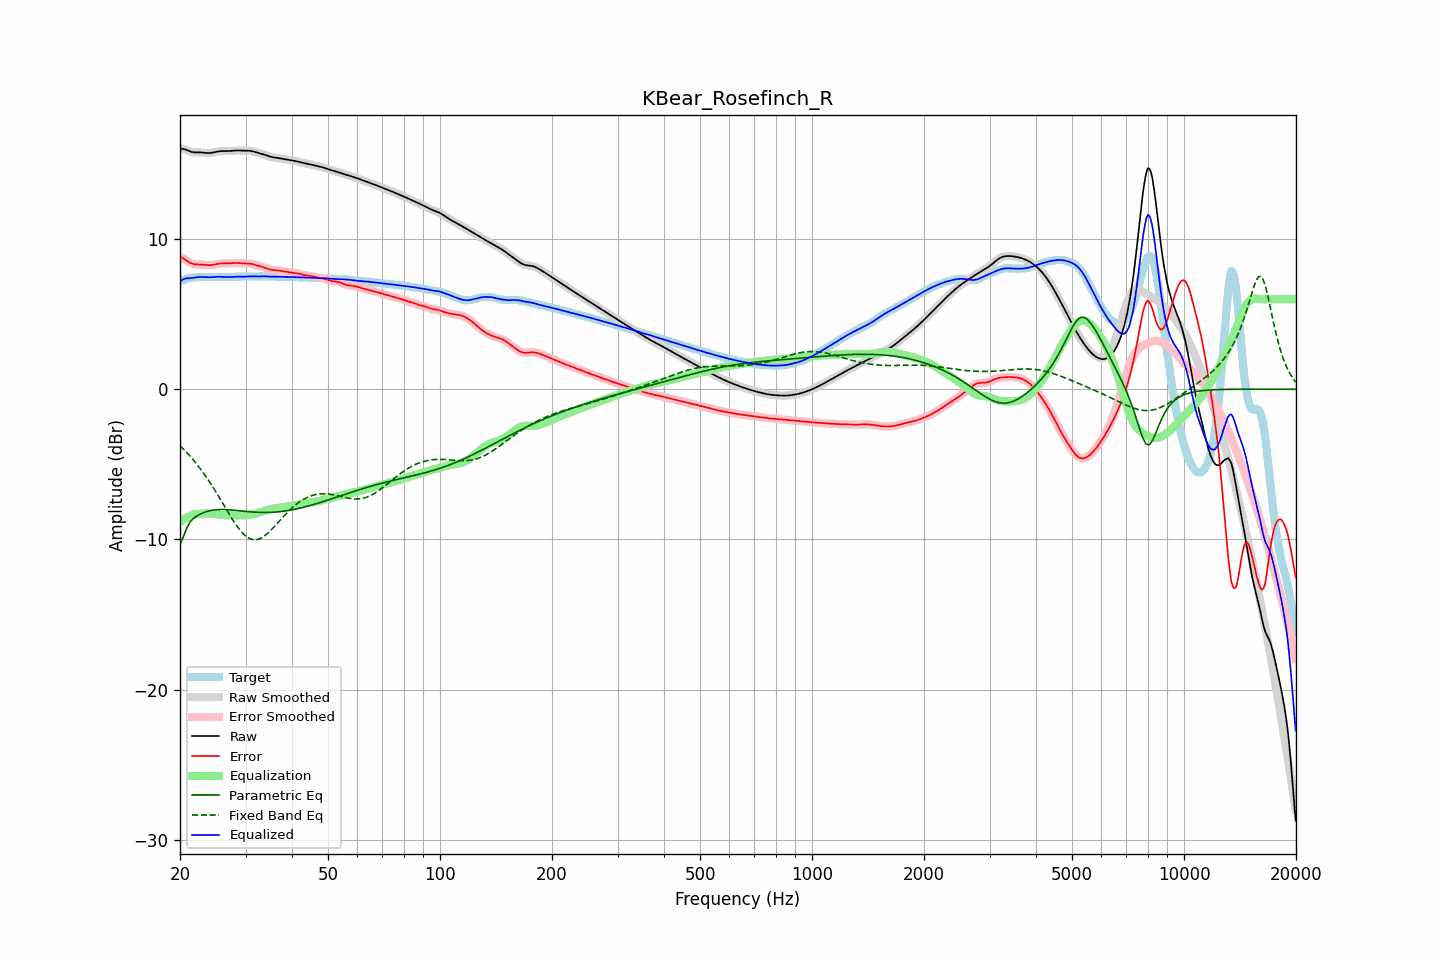

The data file committed next to this chart (first rows):
frequency, raw, error, smoothed, error_smoothed, equalization, parametric_eq, fixed_band_eq, equalized_raw, equalized_smoothed, target
20.00, 16.00, 8.79, 16.00, 8.80, -8.84, -10.32, -3.76, 7.16, 7.16, 7.20
20.20, 16.01, 8.76, 16.00, 8.76, -8.76, -10.08, -3.86, 7.25, 7.25, 7.24
20.40, 16.00, 8.71, 15.99, 8.71, -8.68, -9.85, -3.97, 7.32, 7.31, 7.29
20.61, 15.98, 8.65, 15.97, 8.65, -8.61, -9.57, -4.08, 7.36, 7.36, 7.32
20.81, 15.93, 8.57, 15.93, 8.58, -8.55, -9.29, -4.19, 7.38, 7.38, 7.36
21.02, 15.88, 8.50, 15.89, 8.50, -8.50, -9.08, -4.30, 7.39, 7.39, 7.38
21.23, 15.84, 8.43, 15.84, 8.44, -8.45, -8.87, -4.42, 7.39, 7.39, 7.41
21.44, 15.80, 8.38, 15.80, 8.38, -8.40, -8.75, -4.54, 7.40, 7.40, 7.42
21.66, 15.78, 8.35, 15.78, 8.35, -8.37, -8.62, -4.67, 7.42, 7.42, 7.43
21.87, 15.77, 8.32, 15.77, 8.32, -8.34, -8.54, -4.80, 7.43, 7.43, 7.44
22.09, 15.76, 8.31, 15.76, 8.31, -8.31, -8.47, -4.93, 7.45, 7.45, 7.45
22.31, 15.76, 8.31, 15.76, 8.31, -8.30, -8.41, -5.06, 7.46, 7.46, 7.46
22.54, 15.77, 8.30, 15.77, 8.30, -8.29, -8.35, -5.20, 7.47, 7.47, 7.46
22.76, 15.76, 8.30, 15.76, 8.30, -8.29, -8.29, -5.34, 7.48, 7.48, 7.46
22.99, 15.76, 8.29, 15.76, 8.29, -8.28, -8.25, -5.49, 7.48, 7.48, 7.47
23.22, 15.74, 8.28, 15.74, 8.28, -8.27, -8.20, -5.64, 7.47, 7.47, 7.47
23.45, 15.73, 8.27, 15.73, 8.27, -8.27, -8.16, -5.79, 7.46, 7.46, 7.46
23.69, 15.72, 8.26, 15.72, 8.26, -8.27, -8.13, -5.95, 7.46, 7.46, 7.46
23.92, 15.72, 8.26, 15.72, 8.26, -8.27, -8.10, -6.11, 7.45, 7.45, 7.46
24.16, 15.73, 8.26, 15.73, 8.26, -8.27, -8.08, -6.27, 7.45, 7.46, 7.47
24.40, 15.74, 8.28, 15.74, 8.28, -8.28, -8.05, -6.43, 7.46, 7.46, 7.47
24.65, 15.77, 8.29, 15.77, 8.29, -8.30, -8.04, -6.60, 7.47, 7.47, 7.47
24.89, 15.79, 8.31, 15.79, 8.31, -8.31, -8.02, -6.78, 7.48, 7.48, 7.48
25.14, 15.82, 8.34, 15.82, 8.34, -8.33, -8.01, -6.95, 7.49, 7.49, 7.48
25.39, 15.84, 8.35, 15.83, 8.35, -8.35, -8.01, -7.13, 7.49, 7.49, 7.48
25.65, 15.85, 8.37, 15.85, 8.37, -8.36, -8.00, -7.30, 7.49, 7.49, 7.48
25.91, 15.85, 8.37, 15.85, 8.37, -8.37, -8.00, -7.48, 7.49, 7.49, 7.48
26.16, 15.86, 8.38, 15.85, 8.38, -8.38, -8.00, -7.66, 7.48, 7.48, 7.48
26.43, 15.85, 8.38, 15.85, 8.38, -8.38, -8.01, -7.84, 7.47, 7.47, 7.47
26.69, 15.85, 8.38, 15.85, 8.38, -8.39, -8.01, -8.02, 7.47, 7.47, 7.47
26.96, 15.85, 8.38, 15.85, 8.38, -8.39, -8.02, -8.20, 7.46, 7.47, 7.47
27.23, 15.86, 8.39, 15.86, 8.39, -8.39, -8.03, -8.38, 7.47, 7.47, 7.47
27.50, 15.87, 8.39, 15.87, 8.39, -8.39, -8.04, -8.55, 7.48, 7.47, 7.48
27.77, 15.88, 8.40, 15.88, 8.40, -8.40, -8.05, -8.72, 7.48, 7.48, 7.48
28.05, 15.89, 8.40, 15.89, 8.40, -8.40, -8.06, -8.88, 7.49, 7.49, 7.49
28.33, 15.89, 8.40, 15.89, 8.40, -8.40, -8.07, -9.04, 7.50, 7.50, 7.49
28.62, 15.90, 8.40, 15.89, 8.40, -8.40, -8.08, -9.19, 7.50, 7.50, 7.49
28.90, 15.89, 8.39, 15.89, 8.39, -8.39, -8.09, -9.33, 7.50, 7.50, 7.50
29.19, 15.89, 8.39, 15.89, 8.39, -8.39, -8.10, -9.46, 7.49, 7.49, 7.50
29.48, 15.88, 8.38, 15.88, 8.38, -8.39, -8.11, -9.58, 7.49, 7.49, 7.50
29.78, 15.88, 8.38, 15.88, 8.38, -8.38, -8.12, -9.69, 7.50, 7.50, 7.50
30.08, 15.88, 8.37, 15.88, 8.37, -8.38, -8.13, -9.78, 7.50, 7.50, 7.51
30.38, 15.88, 8.37, 15.88, 8.37, -8.37, -8.15, -9.86, 7.51, 7.51, 7.51
30.68, 15.88, 8.37, 15.88, 8.37, -8.36, -8.15, -9.92, 7.52, 7.52, 7.51
30.99, 15.87, 8.35, 15.86, 8.35, -8.34, -8.16, -9.97, 7.52, 7.52, 7.51
31.30, 15.85, 8.33, 15.84, 8.33, -8.32, -8.17, -10.00, 7.52, 7.52, 7.51
31.61, 15.82, 8.31, 15.82, 8.30, -8.30, -8.18, -10.02, 7.52, 7.52, 7.51
31.93, 15.79, 8.27, 15.79, 8.27, -8.28, -8.19, -10.02, 7.51, 7.51, 7.51
32.24, 15.76, 8.24, 15.76, 8.24, -8.25, -8.19, -10.01, 7.51, 7.51, 7.51
32.57, 15.72, 8.21, 15.73, 8.21, -8.22, -8.20, -9.97, 7.51, 7.51, 7.51
32.89, 15.70, 8.18, 15.70, 8.18, -8.18, -8.20, -9.93, 7.51, 7.51, 7.51
33.22, 15.67, 8.15, 15.67, 8.15, -8.15, -8.20, -9.87, 7.52, 7.52, 7.51
33.55, 15.64, 8.12, 15.63, 8.12, -8.11, -8.20, -9.81, 7.52, 7.52, 7.51
33.89, 15.60, 8.08, 15.60, 8.08, -8.08, -8.20, -9.73, 7.52, 7.52, 7.51
34.23, 15.56, 8.04, 15.56, 8.04, -8.04, -8.20, -9.64, 7.51, 7.51, 7.51
34.57, 15.52, 8.01, 15.52, 8.01, -8.01, -8.20, -9.54, 7.50, 7.50, 7.51
34.92, 15.48, 7.97, 15.48, 7.98, -7.99, -8.20, -9.44, 7.50, 7.50, 7.51
35.27, 15.46, 7.95, 15.46, 7.95, -7.96, -8.19, -9.33, 7.49, 7.49, 7.50
35.62, 15.44, 7.94, 15.44, 7.94, -7.94, -8.19, -9.22, 7.49, 7.50, 7.50
35.97, 15.42, 7.93, 15.42, 7.93, -7.93, -8.18, -9.10, 7.50, 7.50, 7.49
... 635 more rows
